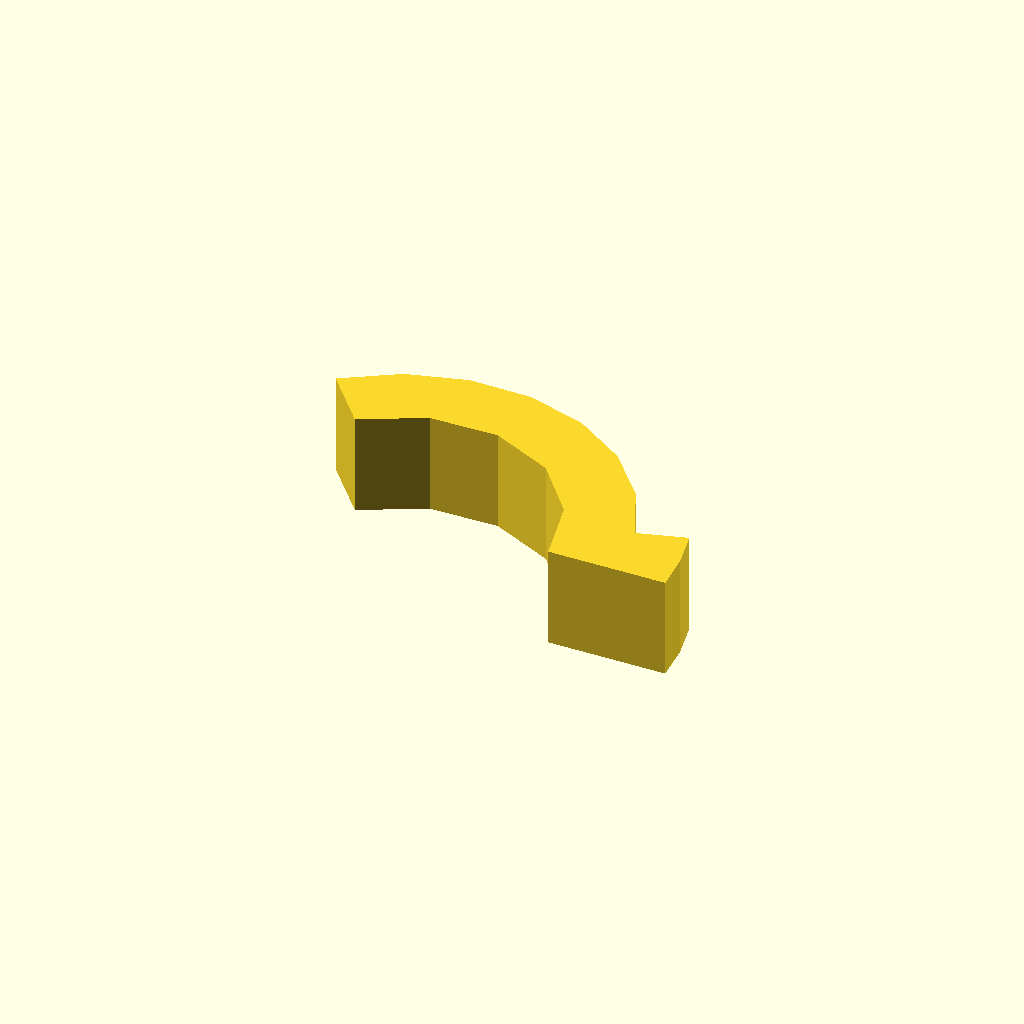
Cell 1: rendered with the file's own defaults.
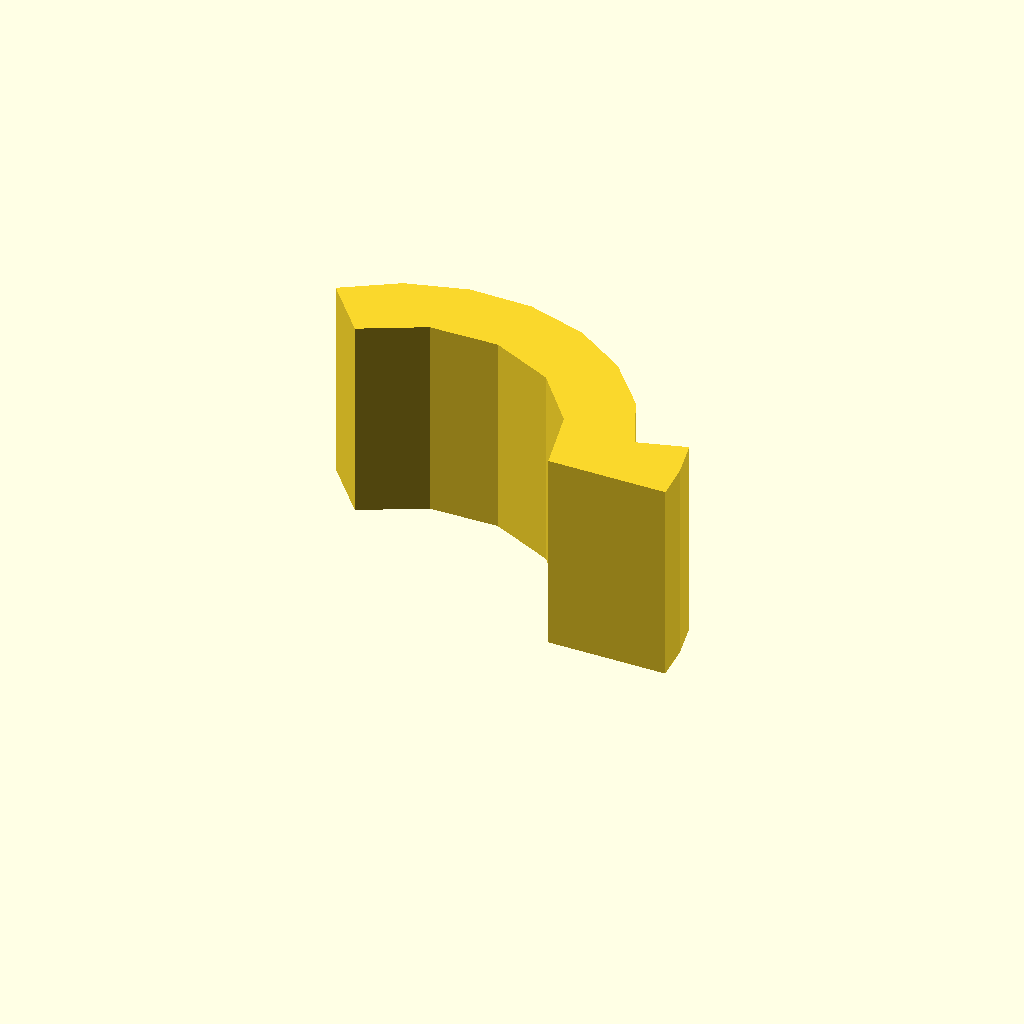
Cell 2: profile_height = 24 (everything else at default).
One fixed orthographic camera (rotation 55°, 0°, 25°; colour scheme Cornfield) for every cell.
The OpenSCAD source (optional_data/data/sketch1/arcstops/part_0056.scad):
$fn = 32;

// ----------------------------------------------------------------------
// Arc stop: segment, 12 mm thick
// ----------------------------------------------------------------------

// --- parameters (mm) ---
profile_height = 12;      // extrusion height
profile_points = 17;      // points of the closed outline

profile = [[48.712, 0], [48.401, 4.454], [47.473, 8.82], [41.705, 7.167], [38.693, 13.888], [33.916, 19.494], [27.759, 23.537], [20.716, 25.69], [13.351, 25.782], [6.256, 23.805], [0, 19.917], [5.142, 13.789], [12.358, 17.465], [20.455, 17.607], [27.794, 14.184], [32.891, 7.891], [34.712, 0]];  // single closed polygon, 17 points, counter clockwise

// --- the one profile operation ---
linear_extrude(height = profile_height) polygon(points = profile);
Customizer parameters (derived from the source; name, type, default, range or options):
profile_height: number, default 12
profile_points: number, default 17
